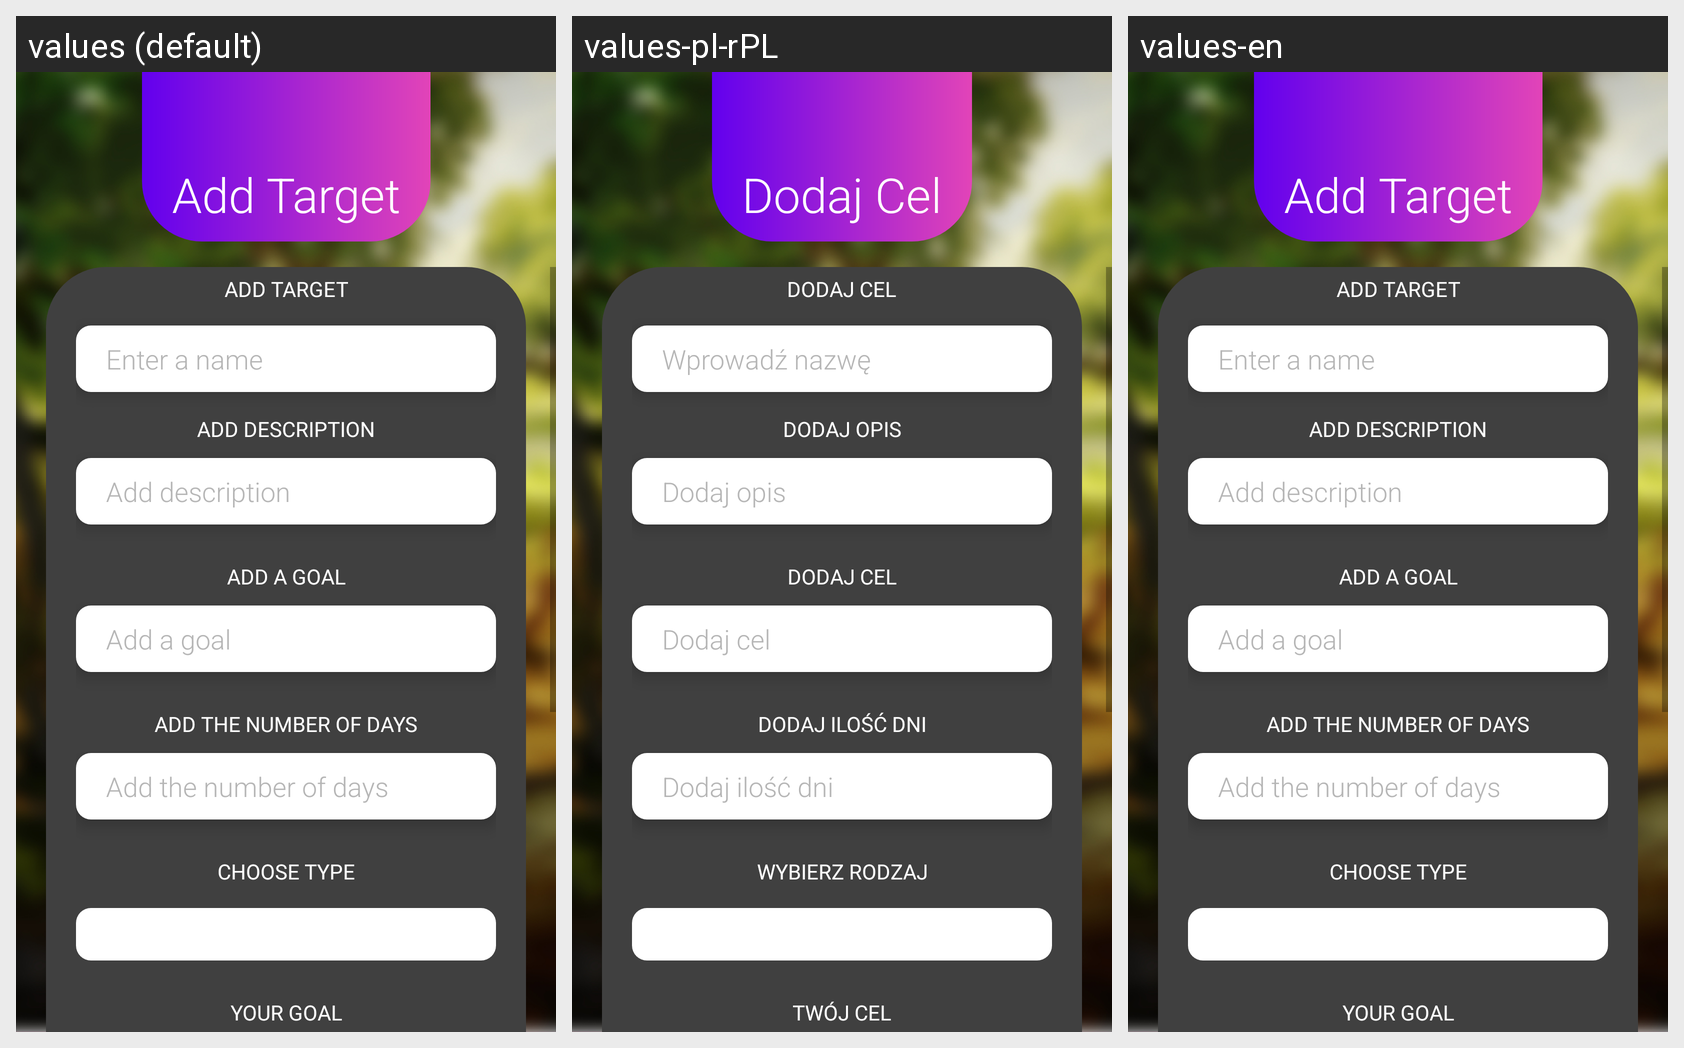

For this localized Android screen grid, give each drawn string resource with its value in every locale shown.
Android screen res/layout/fragment_add_goals.xml rendered under 3 locales, left to right: values (default), values-pl-rPL, values-en. Device: Nexus 5 (rendered at 1080×1920; each locale shown at half size, 540×960, under a caption strip naming it); theme Theme.FlexGoals.
Strings drawn on this screen, with the default value and each locale's value (text and hints the layout hard-codes, and strings that could not be matched under every locale, appear in the picture but are not listed):

add_goalsI_info
  values: Add Target
  values-pl-rPL: Dodaj Cel
  values-en: Add Target

add_goals_name
  values: Enter a name
  values-pl-rPL: Wprowadź nazwę
  values-en: Enter a name

add_goals_add_desc
  values: Add description
  values-pl-rPL: Dodaj opis
  values-en: Add description

add_goals_add_goal
  values: Add a goal
  values-pl-rPL: Dodaj cel
  values-en: Add a goal

add_goals_add_days
  values: Add the number of days
  values-pl-rPL: Dodaj ilość dni
  values-en: Add the number of days

add_goals_type
  values: Choose Type
  values-pl-rPL: Wybierz Rodzaj
  values-en: Choose Type

pre_your_goal
  values: Your goal
  values-pl-rPL: Twój cel
  values-en: Your goal

add_goals_title
  values: Add Target
  values-pl-rPL: Dodaj Cel
  values-en: Add Target
